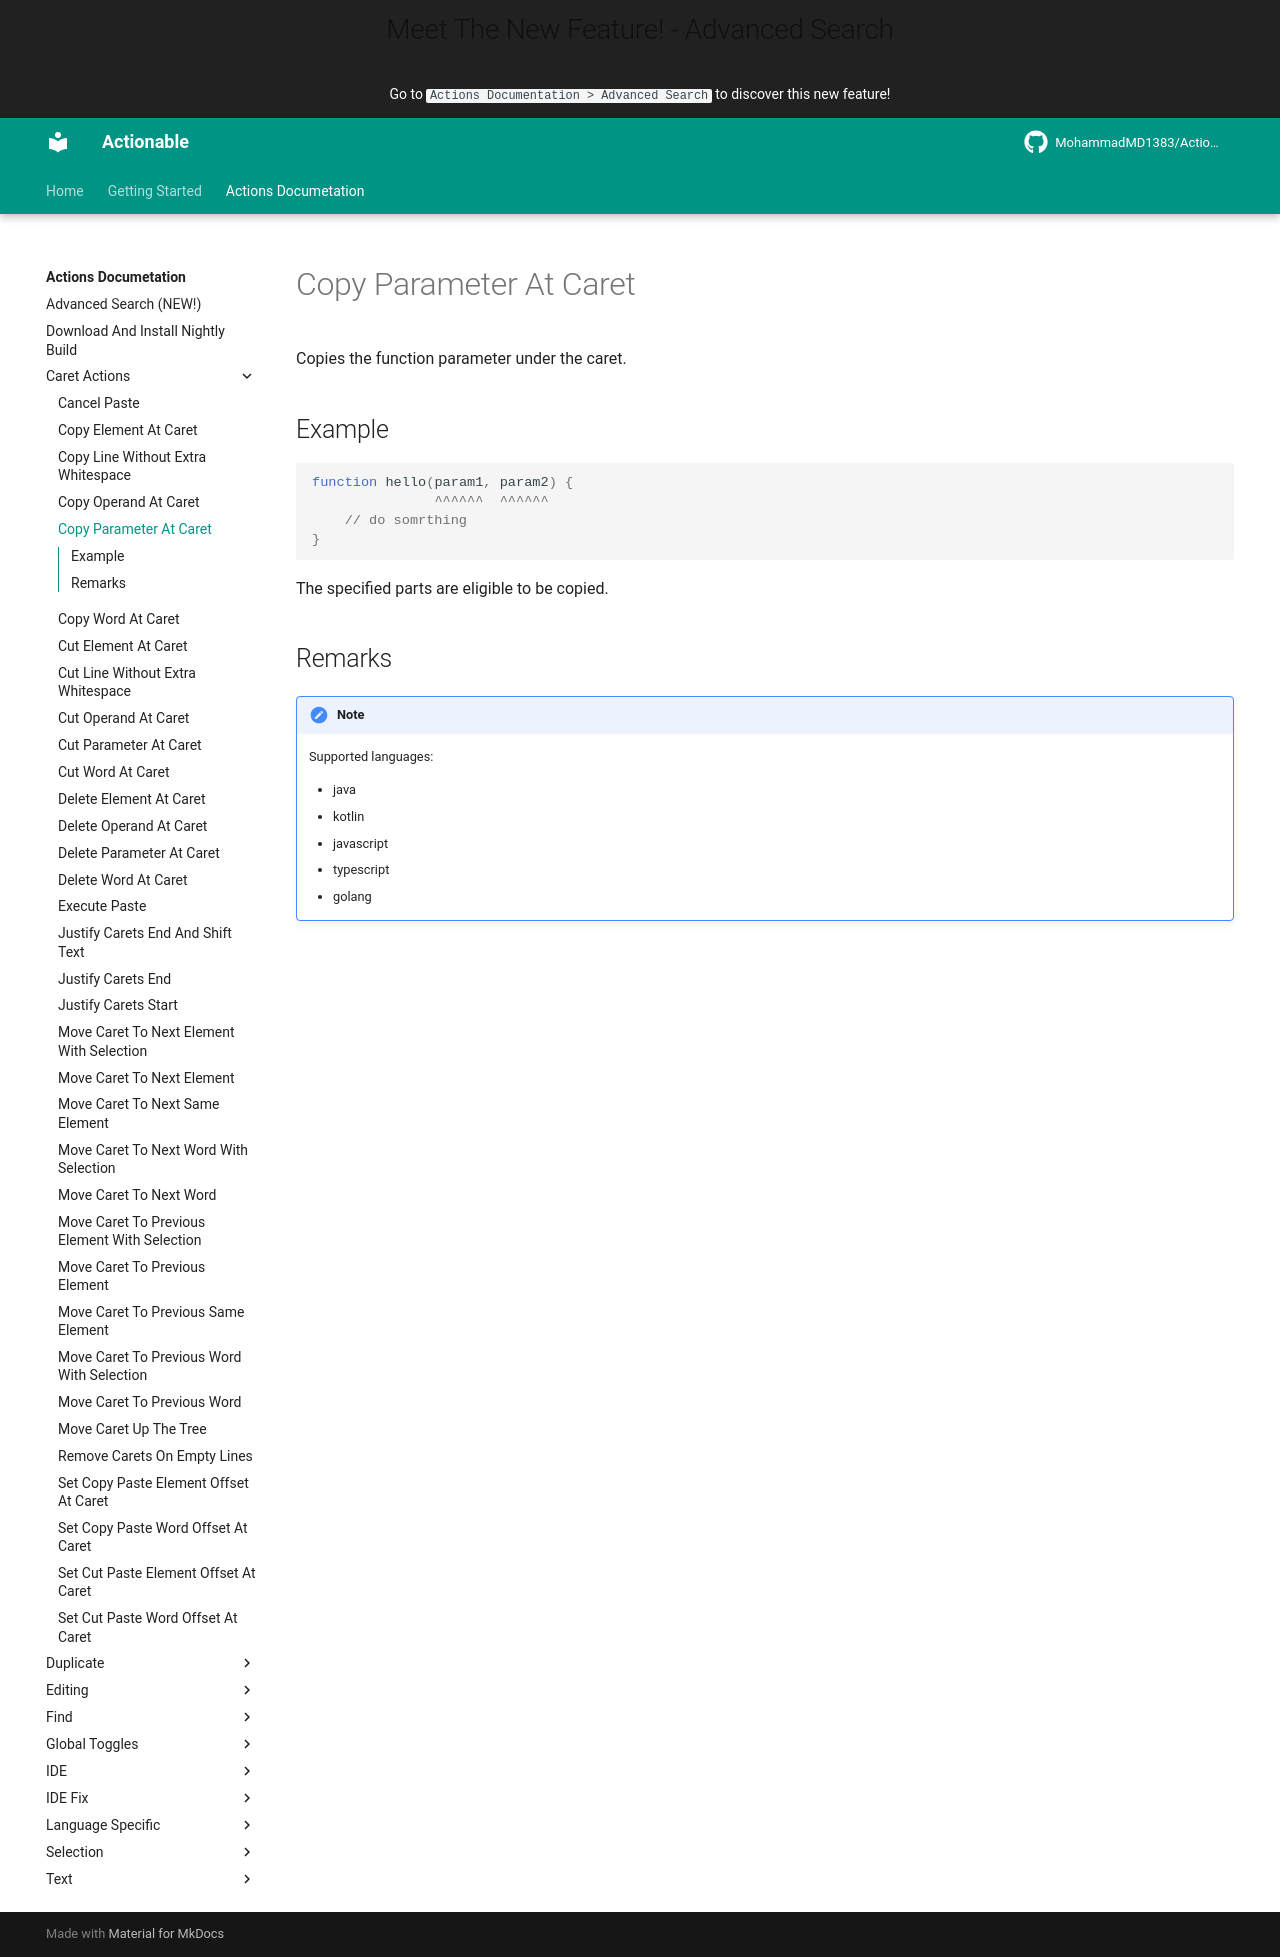

repository: MohammadMD1383/Actionable · page: Actions Documetation/Caret Actions/Copy Parameter At Caret/index.html · generator: mkdocs

Copies the function parameter under the caret.

## Example

[//]: # (@formatter:off)
```javascript
function hello(param1, param2) {
               ^^^^^^  ^^^^^^
	// do somrthing
}
```
[//]: # (@formatter:on)

The specified parts are eligible to be copied.

## Remarks

[//]: # (@formatter:off)
!!! note
    Supported languages:

    * java
    * kotlin
    * javascript
    * typescript
    * golang
[//]: # (@formatter:on)
